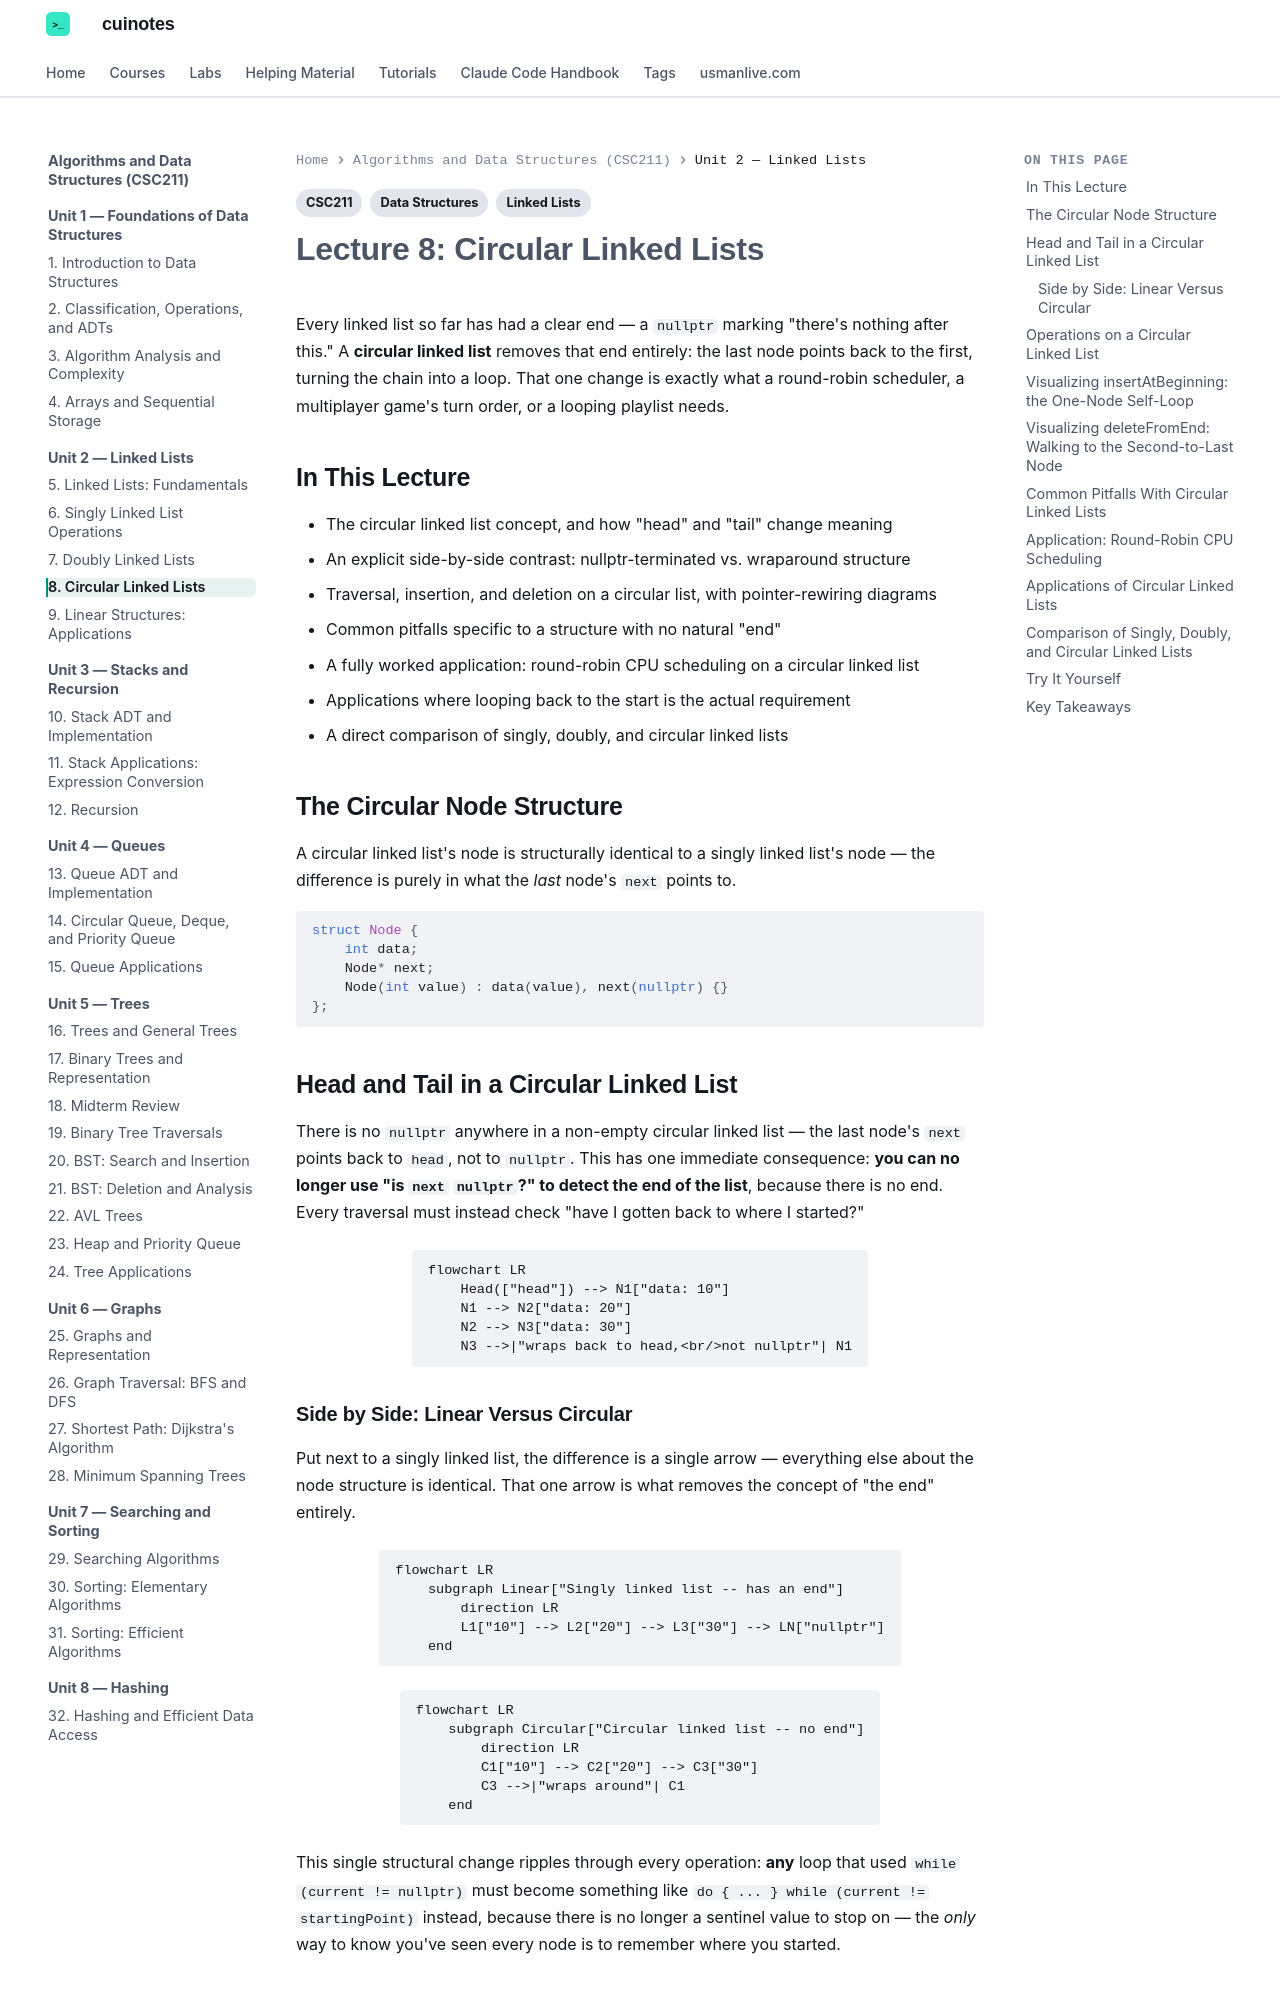

repository: mua22/mern-web-book · page: algorithms-and-data-structures/lecture-08-circular-linked-lists/index.html · generator: mkdocs

---
title: "Lecture 8: Circular Linked Lists"
tags:
  - CSC211
  - Linked Lists
  - Data Structures
---

# Lecture 8: Circular Linked Lists

Every linked list so far has had a clear end — a `nullptr` marking "there's nothing
after this." A **circular linked list** removes that end entirely: the last node points
back to the first, turning the chain into a loop. That one change is exactly what a
round-robin scheduler, a multiplayer game's turn order, or a looping playlist needs.

## In This Lecture

- The circular linked list concept, and how "head" and "tail" change meaning
- An explicit side-by-side contrast: nullptr-terminated vs. wraparound structure
- Traversal, insertion, and deletion on a circular list, with pointer-rewiring diagrams
- Common pitfalls specific to a structure with no natural "end"
- A fully worked application: round-robin CPU scheduling on a circular linked list
- Applications where looping back to the start is the actual requirement
- A direct comparison of singly, doubly, and circular linked lists

## The Circular Node Structure

A circular linked list's node is structurally identical to a singly linked list's node —
the difference is purely in what the *last* node's `next` points to.

```cpp
struct Node {
    int data;
    Node* next;
    Node(int value) : data(value), next(nullptr) {}
};
```

## Head and Tail in a Circular Linked List

There is no `nullptr` anywhere in a non-empty circular linked list — the last node's
`next` points back to `head`, not to `nullptr`. This has one immediate consequence: **you
can no longer use "is `next` `nullptr`?" to detect the end of the list**, because there
is no end. Every traversal must instead check "have I gotten back to where I started?"

```mermaid
flowchart LR
    Head(["head"]) --> N1["data: 10"]
    N1 --> N2["data: 20"]
    N2 --> N3["data: 30"]
    N3 -->|"wraps back to head,<br/>not nullptr"| N1
```

### Side by Side: Linear Versus Circular

Put next to a singly linked list, the difference is a single arrow — everything else about
the node structure is identical. That one arrow is what removes the concept of "the end"
entirely.

```mermaid
flowchart LR
    subgraph Linear["Singly linked list -- has an end"]
        direction LR
        L1["10"] --> L2["20"] --> L3["30"] --> LN["nullptr"]
    end
```

```mermaid
flowchart LR
    subgraph Circular["Circular linked list -- no end"]
        direction LR
        C1["10"] --> C2["20"] --> C3["30"]
        C3 -->|"wraps around"| C1
    end
```

This single structural change ripples through every operation: **any** loop that used
`while (current != nullptr)` must become something like `do { ... } while (current !=
startingPoint)` instead, because there is no longer a sentinel value to stop on — the
*only* way to know you've seen every node is to remember where you started.
